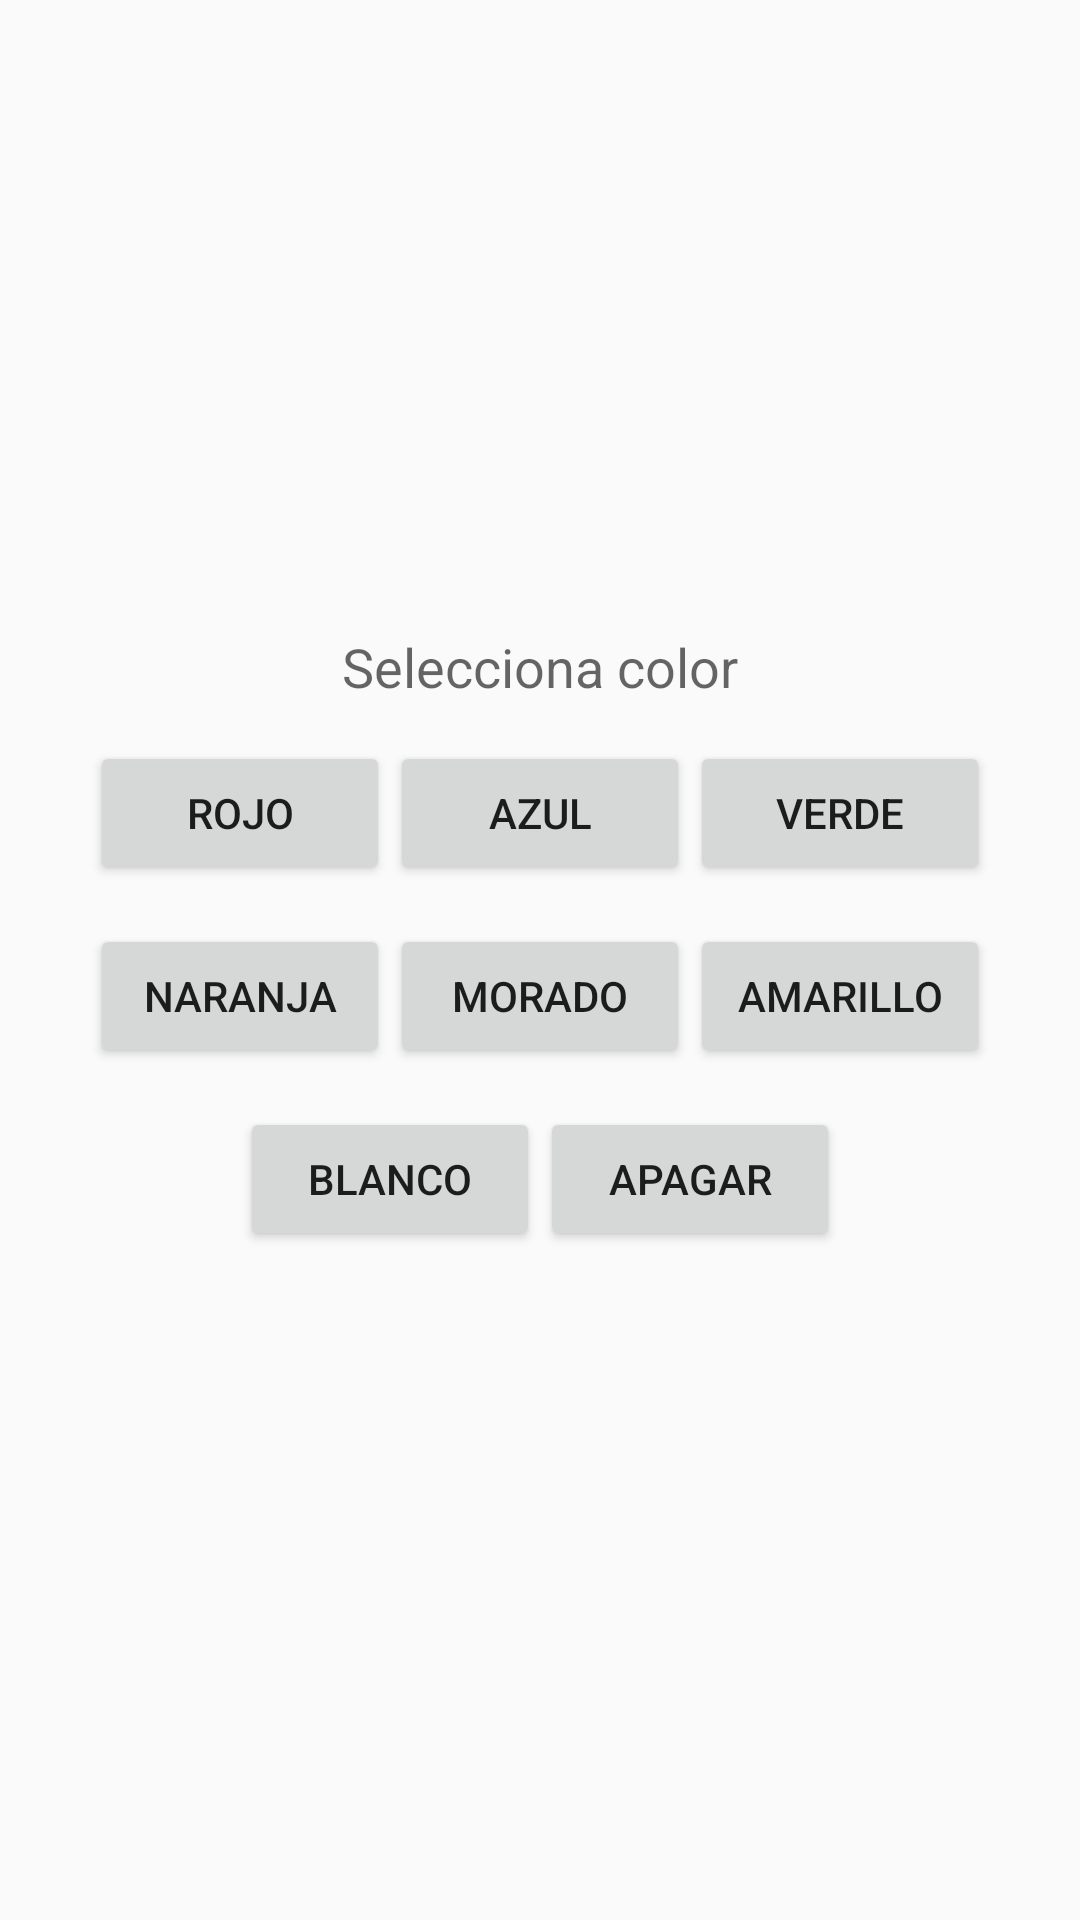

Produce the Android XML layout that renders to this screen, including the resource entries it uses.
<!-- AndroidManifest.xml: application theme AppTheme -->
<!-- res/layout/activity_blink.xml -->
<?xml version="1.0" encoding="utf-8"?>
<LinearLayout xmlns:android="http://schemas.android.com/apk/res/android"
    android:orientation="vertical" android:layout_width="match_parent"
    android:layout_height="match_parent"
    android:gravity="center_vertical">


    <TextView
        android:layout_width="wrap_content"
        android:layout_height="37dp"
        android:textAppearance="?android:attr/textAppearanceMedium"
        android:text="Selecciona color"
        android:id="@+id/textBlink1"
        android:layout_gravity="center_horizontal" />

    <LinearLayout
        android:orientation="horizontal"
        android:layout_width="match_parent"
        android:layout_height="61dp"
        android:gravity="center_horizontal"
        android:weightSum="1">

        <Button
            android:layout_width="100dp"
            android:layout_height="wrap_content"
            android:text="ROJO"
            android:id="@+id/buttonRed"
            android:layout_gravity="center_horizontal"/>

        <Button
            android:layout_width="100dp"
            android:layout_height="wrap_content"
            android:text="AZUL"
            android:id="@+id/buttonBlue"
            android:layout_gravity="center_horizontal" />

        <Button
            android:layout_width="100dp"
            android:layout_height="wrap_content"
            android:text="VERDE"
            android:id="@+id/buttonGreen"
            android:layout_gravity="center_horizontal"
            android:shadowColor="@color/green"/>

    </LinearLayout>

    <LinearLayout
        android:orientation="horizontal"
        android:layout_width="match_parent"
        android:layout_height="61dp"
        android:gravity="center_horizontal" >

        <Button
            android:layout_width="100dp"
            android:layout_height="wrap_content"
            android:text="NARANJA"
            android:id="@+id/buttonOrange"
            android:layout_gravity="center_horizontal" />

        <Button
            android:layout_width="100dp"
            android:layout_height="wrap_content"
            android:text="MORADO"
            android:id="@+id/buttonPurple"
            android:layout_gravity="center_horizontal" />

        <Button
            android:layout_width="100dp"
            android:layout_height="wrap_content"
            android:text="AMARILLO"
            android:id="@+id/buttonYellow"
            android:layout_gravity="center_horizontal"
            android:shadowColor="@color/green" />
    </LinearLayout>

    <LinearLayout
        android:orientation="horizontal"
        android:layout_width="match_parent"
        android:layout_height="61dp"
        android:gravity="center_horizontal" >

        <Button
            android:layout_width="100dp"
            android:layout_height="wrap_content"
            android:text="BLANCO"
            android:id="@+id/buttonWhite"
            android:layout_gravity="center_horizontal" />

        <Button
            android:layout_width="100dp"
            android:layout_height="wrap_content"
            android:text="Apagar"
            android:id="@+id/buttonBlack" />

    </LinearLayout>

</LinearLayout>
<!-- resources referenced by this layout -->
<resources>
  <color name="green">#00F211</color>
  <style name="AppTheme" parent="Theme.AppCompat.Light.DarkActionBar">
          
          <item name="colorPrimary">@color/colorPrimary</item>
          <item name="colorPrimaryDark">@color/colorPrimaryDark</item>
          <item name="colorAccent">@color/colorAccent</item>
  
      </style>
  <color name="colorPrimary">#3F51B5</color>
  <color name="colorPrimaryDark">#303F9F</color>
  <color name="colorAccent">#FF4081</color>
</resources>
